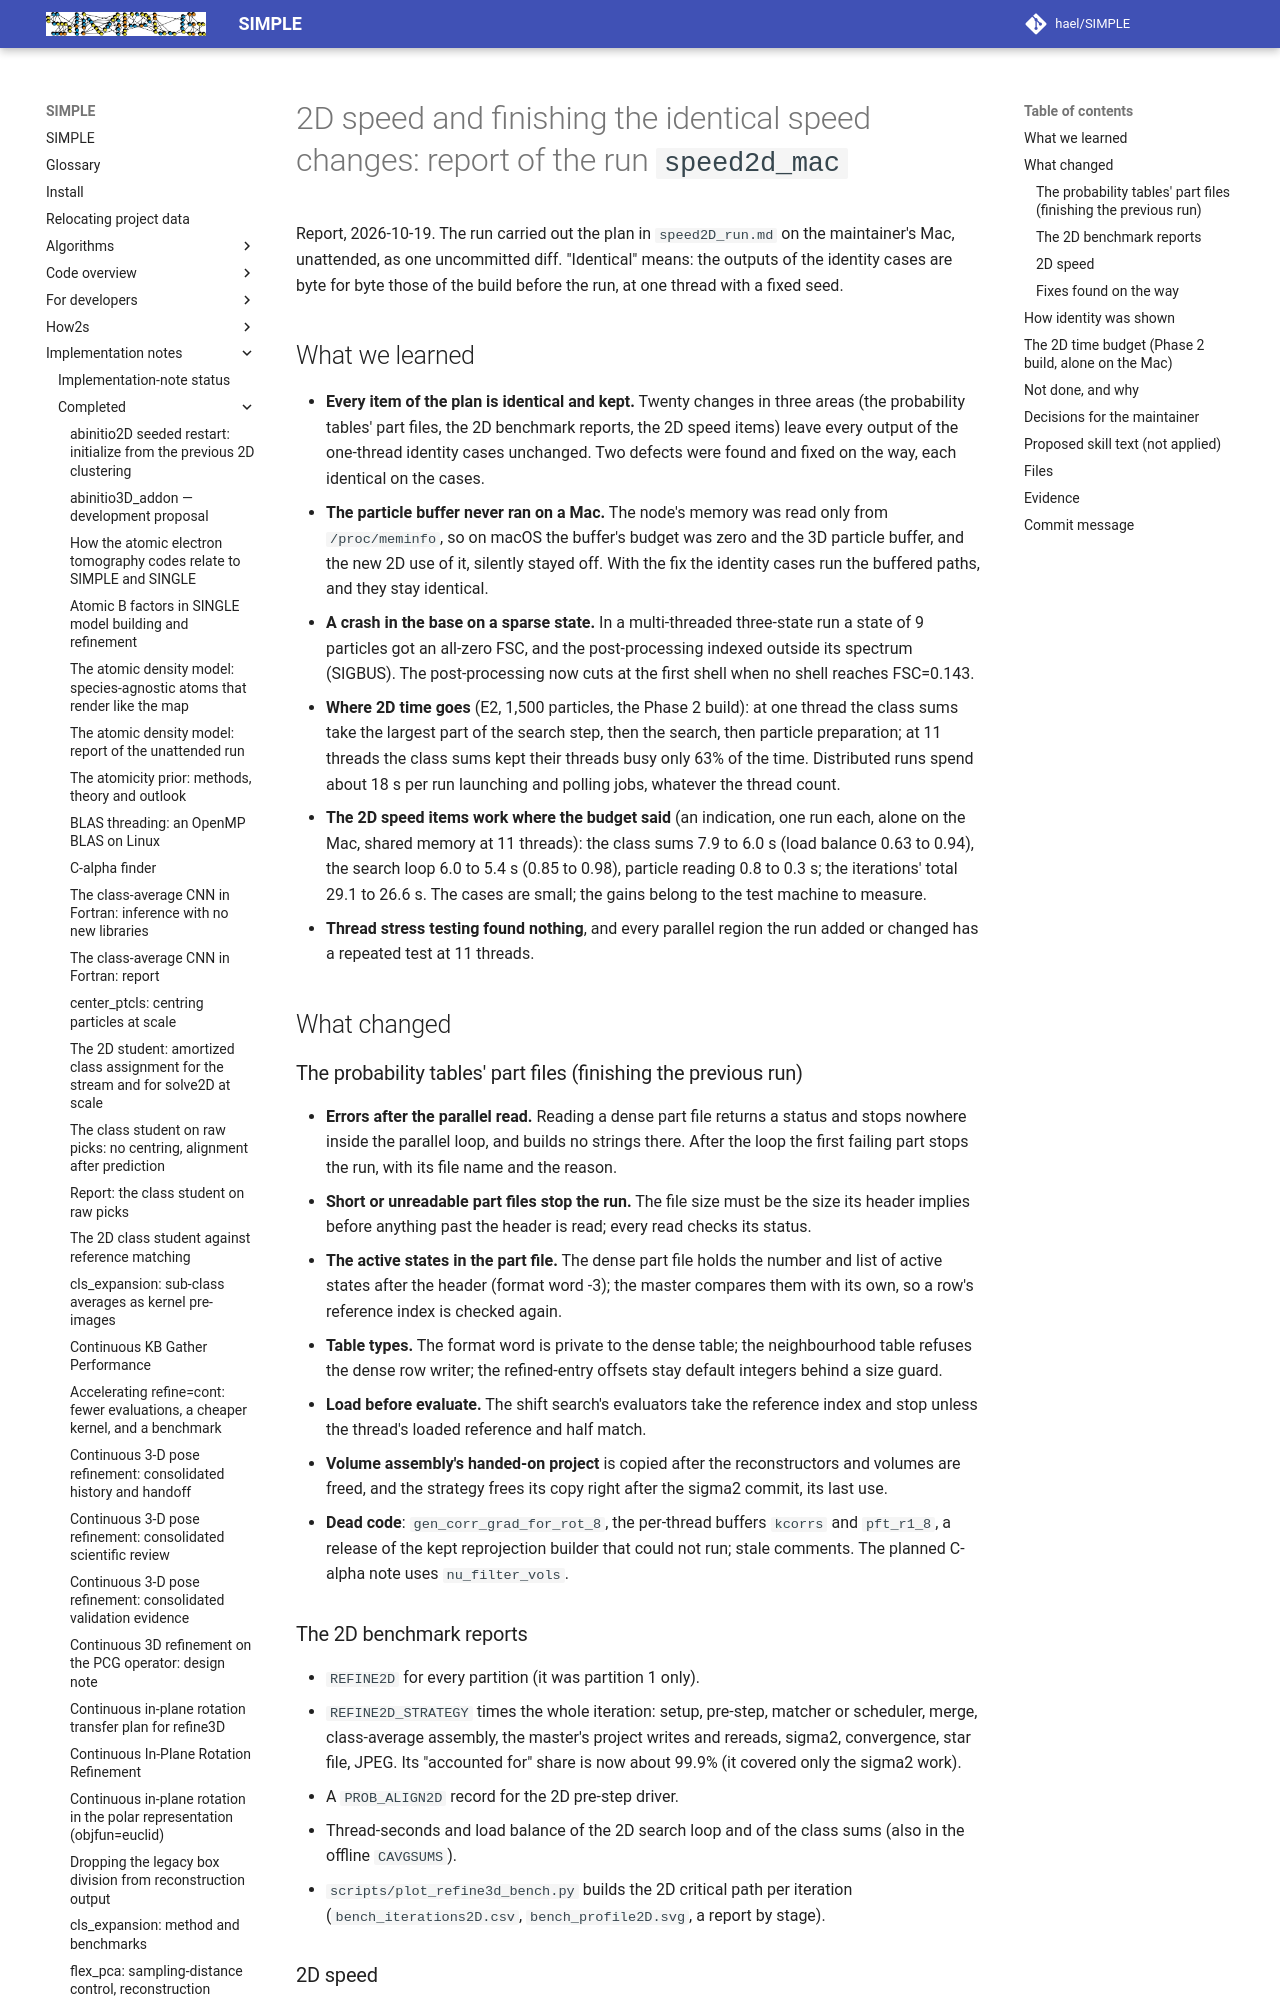

repository: hael/SIMPLE · page: implementation_notes/completed/speed2D_run_report.html · generator: mkdocs

# 2D speed and finishing the identical speed changes: report of the run `speed2d_mac`

Report, 2026-10-19. The run carried out the plan in `speed2D_run.md` on the
maintainer's Mac, unattended, as one uncommitted diff. "Identical" means: the
outputs of the identity cases are byte for byte those of the build before
the run, at one thread with a fixed seed.

## What we learned

- **Every item of the plan is identical and kept.** Twenty changes in three
  areas (the probability tables' part files, the 2D benchmark reports, the
  2D speed items) leave every output of the one-thread identity cases
  unchanged. Two defects were found and fixed on the way, each identical on
  the cases.
- **The particle buffer never ran on a Mac.** The node's memory was read only
  from `/proc/meminfo`, so on macOS the buffer's budget was zero and the 3D
  particle buffer, and the new 2D use of it, silently stayed off. With the
  fix the identity cases run the buffered paths, and they stay identical.
- **A crash in the base on a sparse state.** In a multi-threaded three-state
  run a state of 9 particles got an all-zero FSC, and the post-processing
  indexed outside its spectrum (SIGBUS). The post-processing now cuts at the
  first shell when no shell reaches FSC=0.143.
- **Where 2D time goes** (E2, 1,500 particles, the Phase 2 build): at one
  thread the class sums take the largest part of the search step, then the
  search, then particle preparation; at 11 threads the class sums kept their
  threads busy only 63% of the time. Distributed runs spend about 18 s per
  run launching and polling jobs, whatever the thread count.
- **The 2D speed items work where the budget said** (an indication, one run
  each, alone on the Mac, shared memory at 11 threads): the class sums 7.9 to
  6.0 s (load balance 0.63 to 0.94), the search loop 6.0 to 5.4 s (0.85 to
  0.98), particle reading 0.8 to 0.3 s; the iterations' total 29.1 to
  26.6 s. The cases are small; the gains belong to the test machine to
  measure.
- **Thread stress testing found nothing**, and every parallel region the run
  added or changed has a repeated test at 11 threads.

## What changed

### The probability tables' part files (finishing the previous run)

- **Errors after the parallel read.** Reading a dense part file returns a
  status and stops nowhere inside the parallel loop, and builds no strings
  there. After the loop the first failing part stops the run, with its file
  name and the reason.
- **Short or unreadable part files stop the run.** The file size must be the
  size its header implies before anything past the header is read; every
  read checks its status.
- **The active states in the part file.** The dense part file holds the
  number and list of active states after the header (format word -3); the
  master compares them with its own, so a row's reference index is checked
  again.
- **Table types.** The format word is private to the dense table; the
  neighbourhood table refuses the dense row writer; the refined-entry
  offsets stay default integers behind a size guard.
- **Load before evaluate.** The shift search's evaluators take the reference
  index and stop unless the thread's loaded reference and half match.
- **Volume assembly's handed-on project** is copied after the reconstructors
  and volumes are freed, and the strategy frees its copy right after the
  sigma2 commit, its last use.
- **Dead code**: `gen_corr_grad_for_rot_8`, the per-thread buffers `kcorrs`
  and `pft_r1_8`, a release of the kept reprojection builder that could not
  run; stale comments. The planned C-alpha note uses `nu_filter_vols`.
